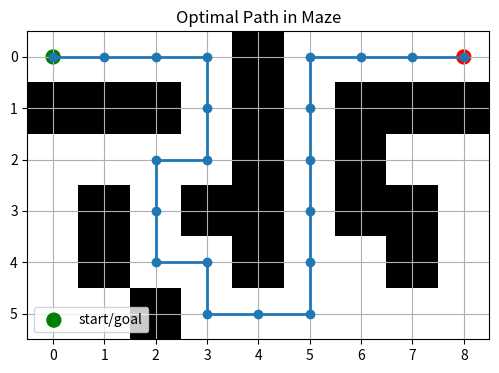
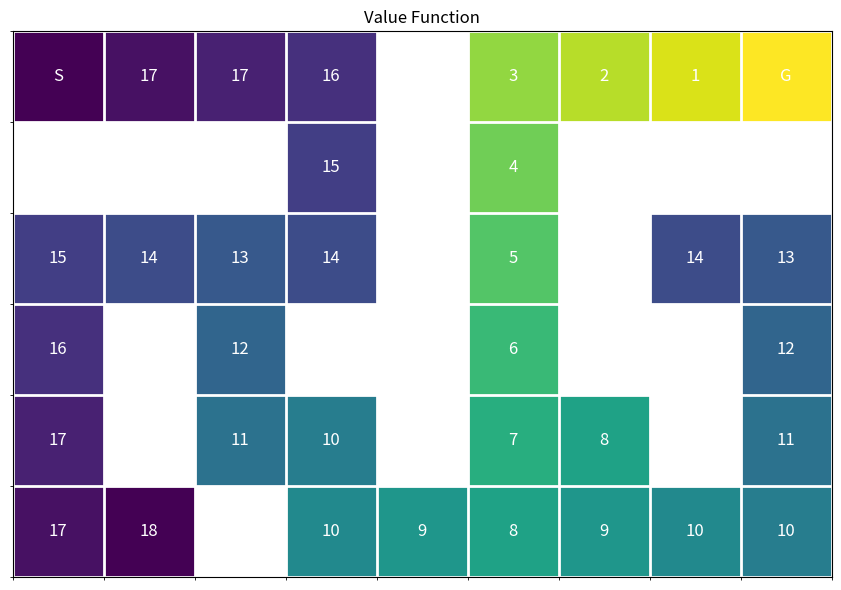

Recreate these plots in Python, in order.
#######################
# Important Libraries #
#######################

import numpy as np
import matplotlib.pyplot as plt



###################
# Maze Definition #
###################

maze = np.array([
    [0,0,0,0,1,0,0,0,0],
    [1,1,1,0,1,0,1,1,1],
    [0,0,0,0,1,0,1,0,0],
    [0,1,0,1,1,0,1,1,0],
    [0,1,0,0,1,0,0,1,0],
    [0,0,1,0,0,0,0,0,0],
], dtype=int)

n_rows, n_cols = maze.shape
start = (0, 0)                # In this case, the robot starts at the top left corner
goal  = (0, n_cols-1)         # In this case, the robot starts at the top right corner



#################
# MDP Algorithm #
#################

actions = [(-1,0),(1,0),(0,-1),(0,1)]  # up,down,left,right
gamma = 0.99
r_step = -1
r_goal = 0

def in_bounds(row,col): # Function to make sure that the robot does not leave the maze
    return 0 <= row < n_rows and 0 <= col < n_cols

V = np.zeros_like(maze, dtype=float)          # Value Function
policy = np.zeros((n_rows,n_cols), dtype=int) # Policy

# Calculate the Value Function and the Policy
for i in range(1000):
    delta = 0.0
    V_prev = V.copy()
    for row in range(n_rows):
        for col in range(n_cols):

            # Do nothing if there is a wall
            if maze[row,col]==1:
                continue

            # End the algorithm
            if (row,col)==goal:
                V[row,col] = r_goal
                continue

            best_val = -1e9
            for a_idx,(dr,dc) in enumerate(actions):

                nr, nc = row+dr, col+dc
                if not in_bounds(nr,nc) or maze[nr,nc]==1:
                    val = r_step + gamma * V_prev[row,col]

                else:
                    val = r_step + gamma * V_prev[nr,nc]

                if val > best_val:
                    best_val = val
                    policy[row,col] = a_idx

            V[row,col] = best_val

            delta = max(delta, abs(V[row,col] - V_prev[row,col]))

    if delta < 1e-4:
        print(f"Converged in {i} iterations.")
        break

path = [start]
cur = start

while cur != goal:
    a = policy[cur[0], cur[1]]
    dr, dc = actions[a]
    nxt = (cur[0]+dr, cur[1]+dc)
    if not in_bounds(*nxt) or maze[nxt]==1:
        print("Stuck or wall encountered—check your maze definition!")
        break
    
    path.append(nxt)
    cur = nxt

print("Optimal path:")
print(path)



##################
# Make the Plots #
##################

# Show the optimal path
fig, ax = plt.subplots(figsize=(6,4))
# draw maze
ax.imshow(maze, cmap='gray_r')
# overlay path
ys, xs = zip(*path)
ax.plot(xs, ys, '-o', linewidth=2)
ax.scatter([start[1],goal[1]], [start[0],goal[0]],
           c=['green','red'], s=100, label='start/goal')
ax.set_title("Optimal Path in Maze")
ax.set_xticks(range(n_cols)); ax.set_yticks(range(n_rows))
ax.set_xlim(-0.5, n_cols-0.5); ax.set_ylim(n_rows-0.5, -0.5)
ax.grid(True)
plt.legend(); plt.show()

# Show the Value Function map
fig, ax = plt.subplots(figsize=(9,6))
# Draw heatmap
cmap = plt.cm.viridis
# Mask walls so they appear white
V_masked = np.ma.masked_where(maze==1, -V)
heat = ax.imshow(-V_masked, cmap=cmap, interpolation='nearest')

# Annotate each cell
for r in range(n_rows):
    for c in range(n_cols):
        if maze[r,c] == 1:
            continue
        text = ""
        if (r,c) == start:
            text = "S"
        elif (r,c) == goal:
            text = "G"
        else:
            text = f"{-V[r,c]:.0f}"
        ax.text(c, r, text, ha='center', va='center', color='white', fontsize=12)


# Grid lines
ax.set_xticks(np.arange(-.5, n_cols, 1), minor=True)
ax.set_yticks(np.arange(-.5, n_rows, 1), minor=True)
ax.grid(which='minor', color='w', linewidth=2)

# Ticks off
ax.set_xticks([])
ax.set_yticks([])
ax.set_title("Value Function")

plt.tight_layout()
plt.show()